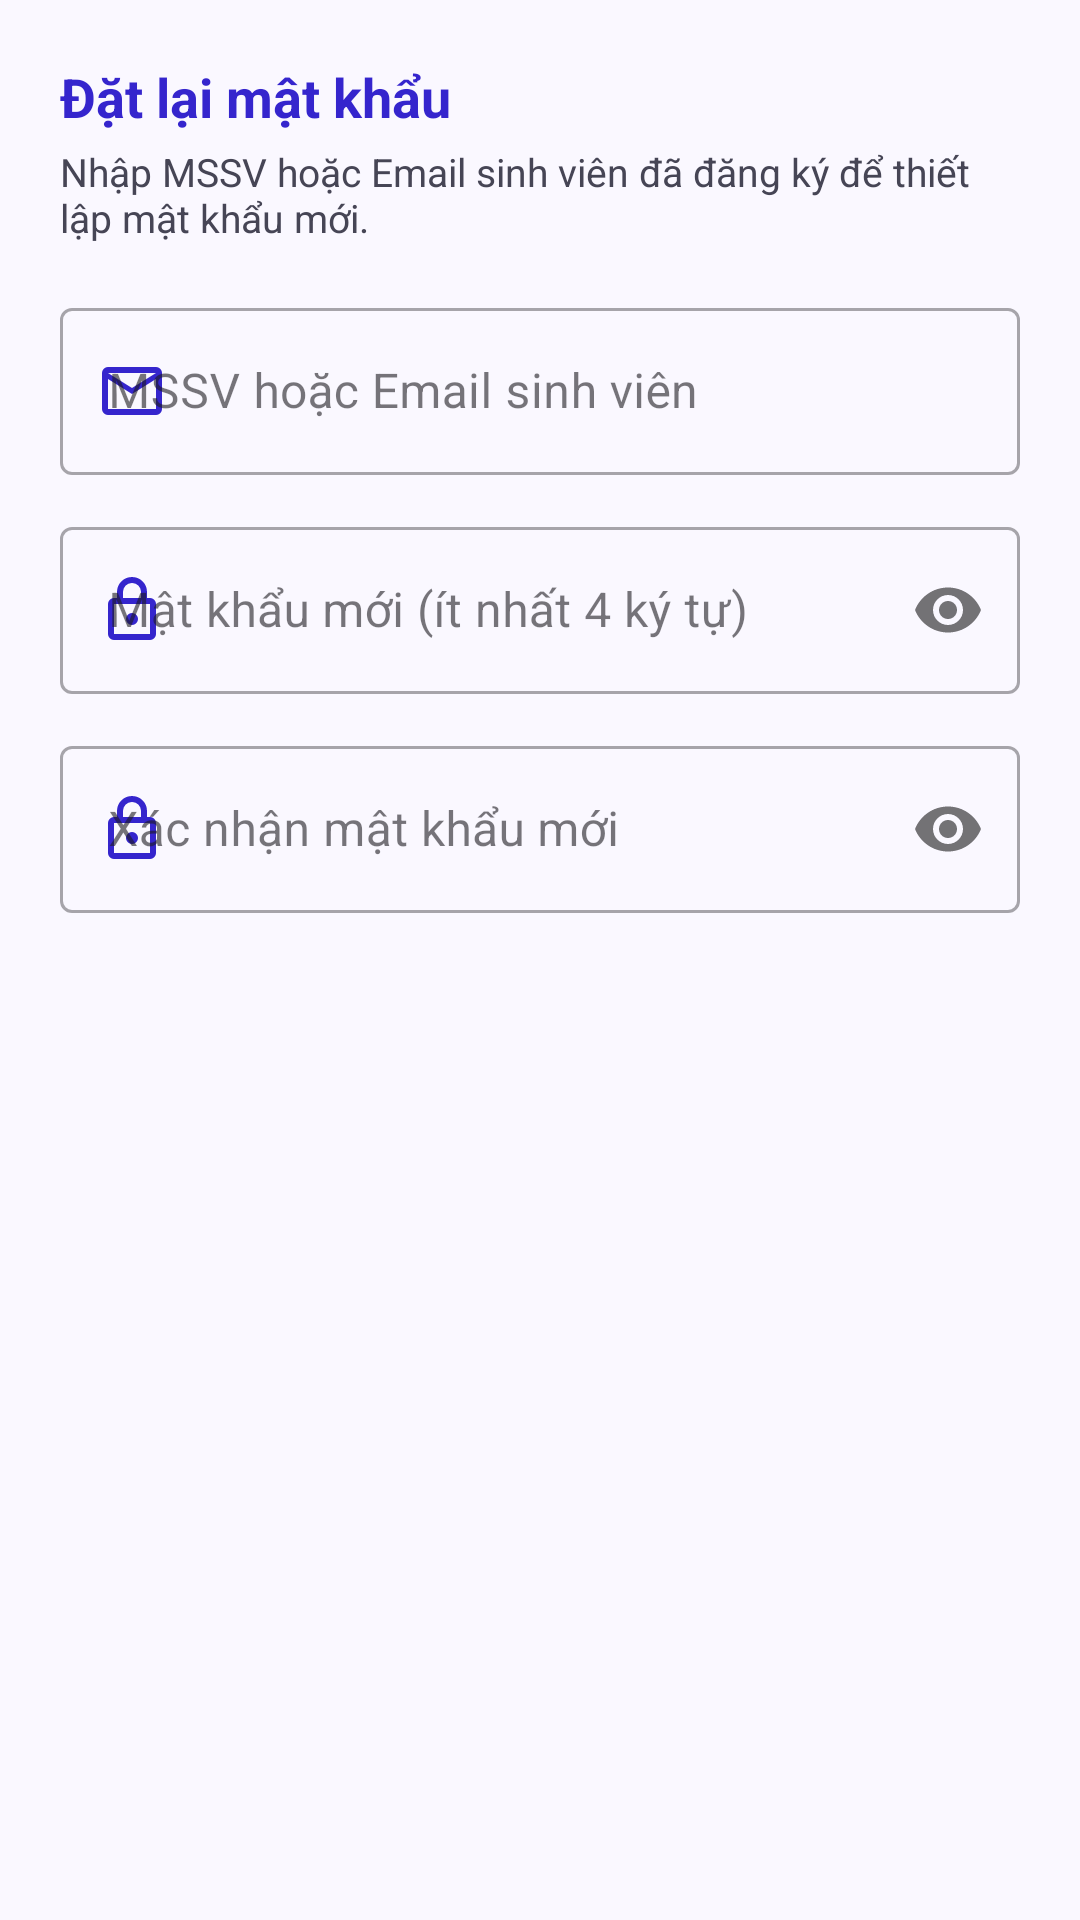

Here is an Android app screen rendered from its layout file. Give the layout XML and the strings, colors and styles it references.
<!-- AndroidManifest.xml: application theme Theme.Schedule_TDMU -->
<!-- res/layout/dialog_forgot_password.xml -->
<?xml version="1.0" encoding="utf-8"?>
<ScrollView xmlns:android="http://schemas.android.com/apk/res/android"
    xmlns:app="http://schemas.android.com/apk/res-auto"
    android:layout_width="match_parent"
    android:layout_height="wrap_content"
    android:maxHeight="500dp">

    <LinearLayout
        android:layout_width="match_parent"
        android:layout_height="wrap_content"
        android:orientation="vertical"
        android:padding="20dp">

        <TextView
            android:layout_width="wrap_content"
            android:layout_height="wrap_content"
            android:text="Đặt lại mật khẩu"
            android:textColor="@color/primary"
            android:textSize="18sp"
            android:textStyle="bold" />

        <TextView
            android:layout_width="wrap_content"
            android:layout_height="wrap_content"
            android:layout_marginTop="4dp"
            android:layout_marginBottom="16dp"
            android:text="Nhập MSSV hoặc Email sinh viên đã đăng ký để thiết lập mật khẩu mới."
            android:textColor="@color/text_secondary"
            android:textSize="13sp" />

        
        <com.google.android.material.textfield.TextInputLayout
            android:id="@+id/til_forgot_identifier"
            style="@style/Widget.MaterialComponents.TextInputLayout.OutlinedBox"
            android:layout_width="match_parent"
            android:layout_height="wrap_content"
            android:hint="MSSV hoặc Email sinh viên"
            app:startIconDrawable="@drawable/ic_mail"
            app:startIconTint="@color/primary">

            <com.google.android.material.textfield.TextInputEditText
                android:id="@+id/et_forgot_identifier"
                android:layout_width="match_parent"
                android:layout_height="wrap_content"
                android:inputType="textEmailAddress" />
        </com.google.android.material.textfield.TextInputLayout>

        
        <com.google.android.material.textfield.TextInputLayout
            android:id="@+id/til_forgot_new_password"
            style="@style/Widget.MaterialComponents.TextInputLayout.OutlinedBox"
            android:layout_width="match_parent"
            android:layout_height="wrap_content"
            android:layout_marginTop="12dp"
            android:hint="Mật khẩu mới (ít nhất 4 ký tự)"
            app:passwordToggleEnabled="true"
            app:startIconDrawable="@drawable/ic_lock"
            app:startIconTint="@color/primary">

            <com.google.android.material.textfield.TextInputEditText
                android:id="@+id/et_forgot_new_password"
                android:layout_width="match_parent"
                android:layout_height="wrap_content"
                android:inputType="textPassword" />
        </com.google.android.material.textfield.TextInputLayout>

        
        <com.google.android.material.textfield.TextInputLayout
            android:id="@+id/til_forgot_confirm_password"
            style="@style/Widget.MaterialComponents.TextInputLayout.OutlinedBox"
            android:layout_width="match_parent"
            android:layout_height="wrap_content"
            android:layout_marginTop="12dp"
            android:hint="Xác nhận mật khẩu mới"
            app:passwordToggleEnabled="true"
            app:startIconDrawable="@drawable/ic_lock"
            app:startIconTint="@color/primary">

            <com.google.android.material.textfield.TextInputEditText
                android:id="@+id/et_forgot_confirm_password"
                android:layout_width="match_parent"
                android:layout_height="wrap_content"
                android:inputType="textPassword" />
        </com.google.android.material.textfield.TextInputLayout>

    </LinearLayout>
</ScrollView>
<!-- resources referenced by this layout -->
<resources>
  <color name="primary">#3525CD</color>
  <color name="text_secondary">#464555</color>
  <!-- drawable ic_lock (drawable) -->
  <?xml version="1.0" encoding="utf-8"?>
  <vector xmlns:android="http://schemas.android.com/apk/res/android"
      android:width="24dp"
      android:height="24dp"
      android:viewportWidth="960"
      android:viewportHeight="960">
      <group android:translateX="0" android:translateY="960">
          <path android:fillColor="#FF000000" android:pathData="M240-80q-33 0-56.5-23.5T160-160v-400q0-33 23.5-56.5T240-640h40v-80q0-83 58.5-141.5T480-920q83 0 141.5 58.5T680-720v80h40q33 0 56.5 23.5T800-560v400q0 33-23.5 56.5T720-80H240Zm0-80h480v-400H240v400Zm296.5-143.5Q560-327 560-360t-23.5-56.5Q513-440 480-440t-56.5 23.5Q400-393 400-360t23.5 56.5Q447-280 480-280t56.5-23.5ZM360-640h240v-80q0-50-35-85t-85-35q-50 0-85 35t-35 85v80ZM240-160v-400 400Z" />
      </group>
  </vector>
  <!-- drawable ic_mail (drawable) -->
  <?xml version="1.0" encoding="utf-8"?>
  <vector xmlns:android="http://schemas.android.com/apk/res/android"
      android:width="24dp"
      android:height="24dp"
      android:viewportWidth="960"
      android:viewportHeight="960">
      <group android:translateX="0" android:translateY="960">
          <path android:fillColor="#FF000000" android:pathData="M160-160q-33 0-56.5-23.5T80-240v-480q0-33 23.5-56.5T160-800h640q33 0 56.5 23.5T880-720v480q0 33-23.5 56.5T800-160H160Zm320-280L160-640v400h640v-400L480-440Zm0-80 320-200H160l320 200ZM160-640v-80 480-400Z" />
      </group>
  </vector>
  <style name="Theme.Schedule_TDMU" parent="Base.Theme.Schedule_TDMU" />
  <style name="Base.Theme.Schedule_TDMU" parent="Theme.Material3.Light.NoActionBar">
          <item name="colorPrimary">@color/primary</item>
          <item name="colorPrimaryContainer">@color/primary_container</item>
          <item name="colorSecondary">@color/secondary</item>
          <item name="colorTertiary">@color/tertiary</item>
          <item name="colorError">@color/error</item>
          <item name="android:statusBarColor">@color/surface_container_lowest</item>
          <item name="android:windowLightStatusBar" tools:targetApi="m">true</item>
          <item name="android:windowBackground">@color/background</item>
      </style>
  <color name="primary_container">#4F46E5</color>
  <color name="secondary">#0058BE</color>
  <color name="tertiary">#005338</color>
  <color name="error">#BA1A1A</color>
  <color name="surface_container_lowest">#FFFFFF</color>
  <color name="background">#FAF8FF</color>
</resources>
